Dataset: Mushrooms_3dataset(9528) (GitHub, jjdegrac/Mushroom-Classifier). Classes: Agaricus, Entoloma, Exidia, Hygrocybe, Inocybe, Pluteus, Suillus.

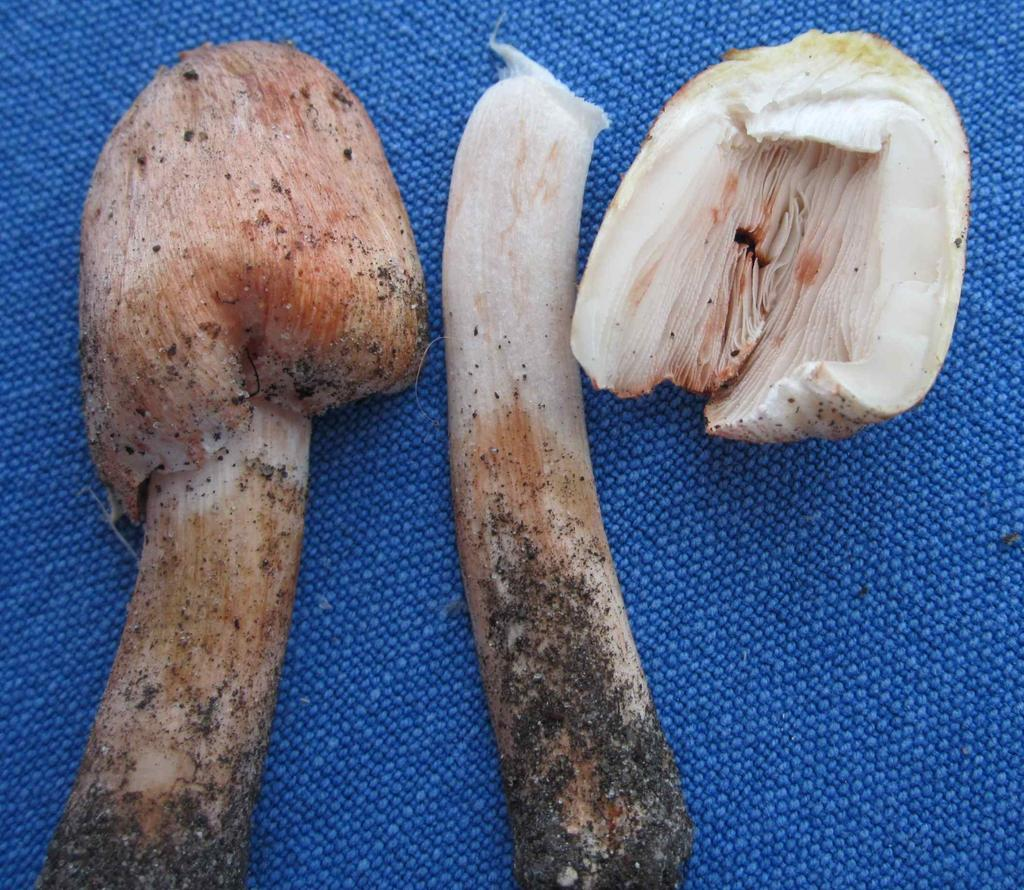
Label: Inocybe

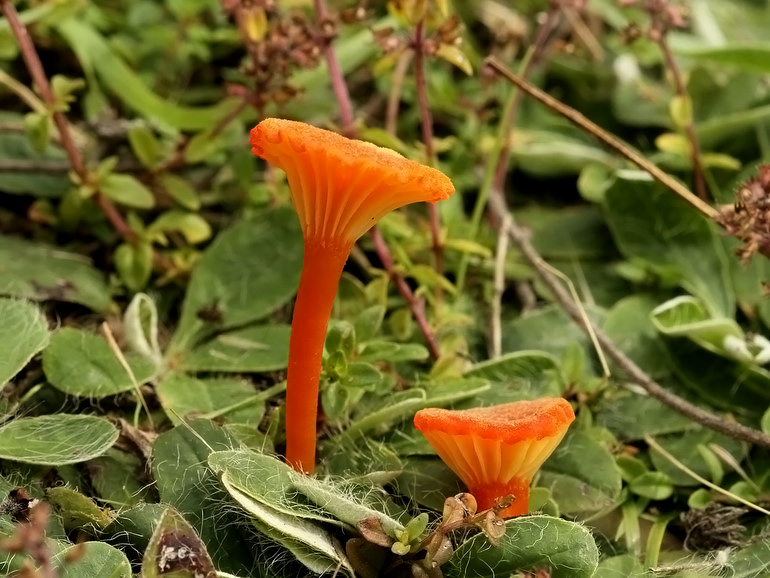
Label: Hygrocybe

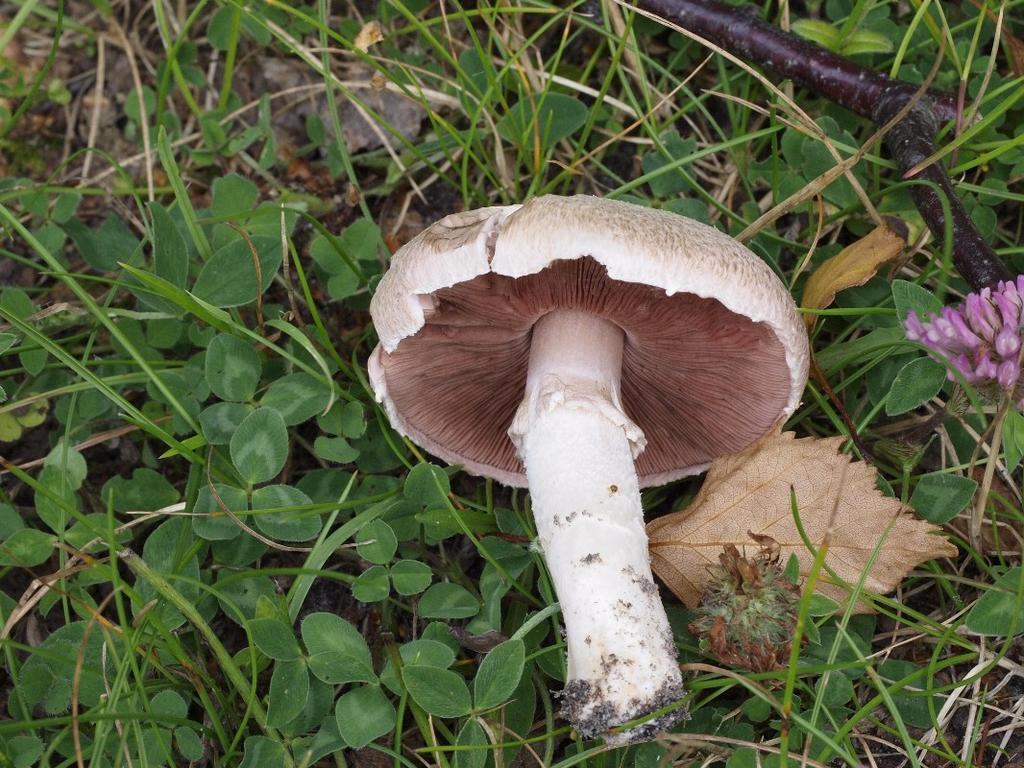
Label: Agaricus

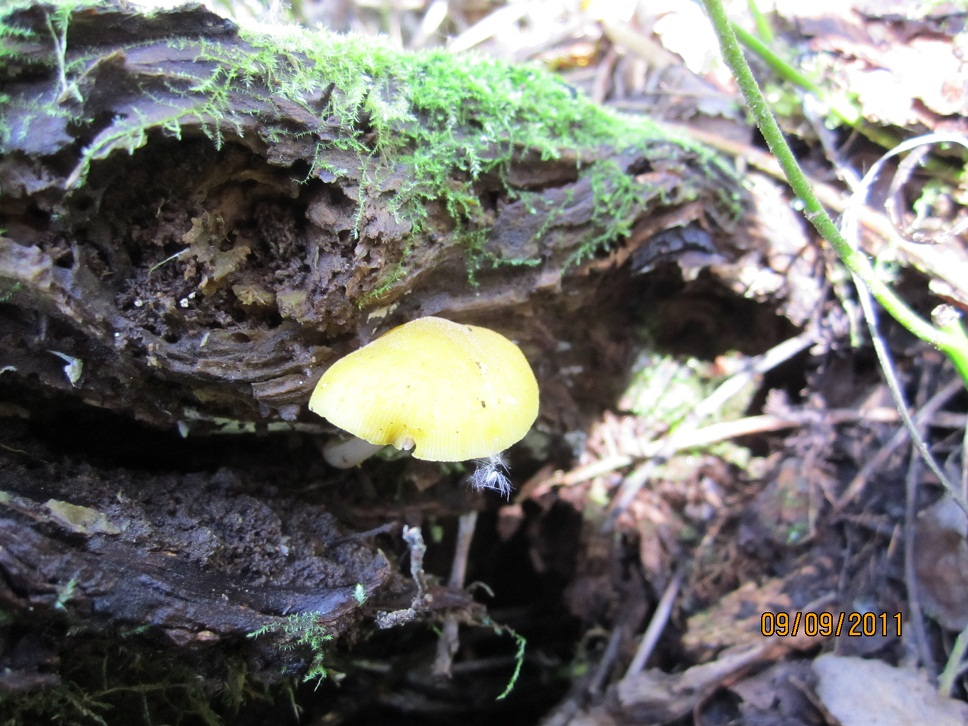
Label: Pluteus

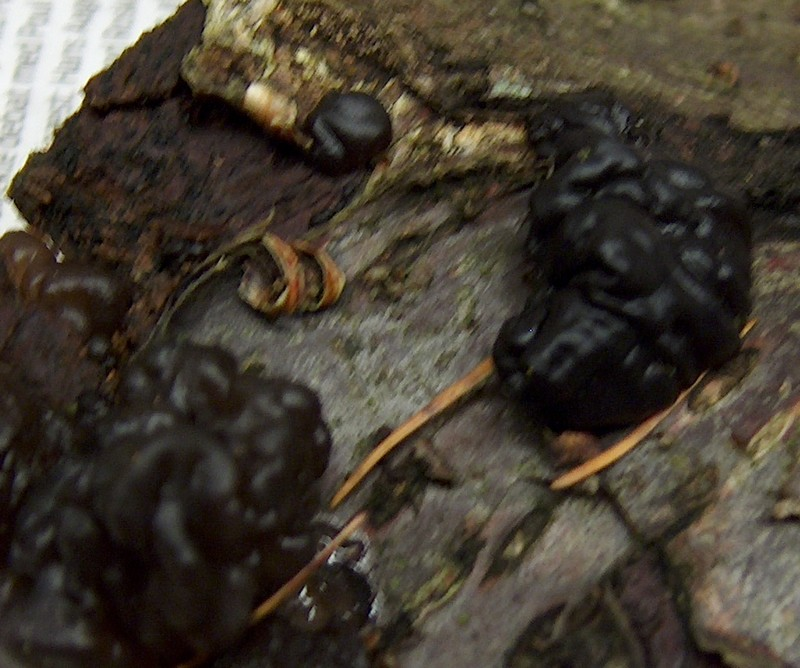
Label: Exidia

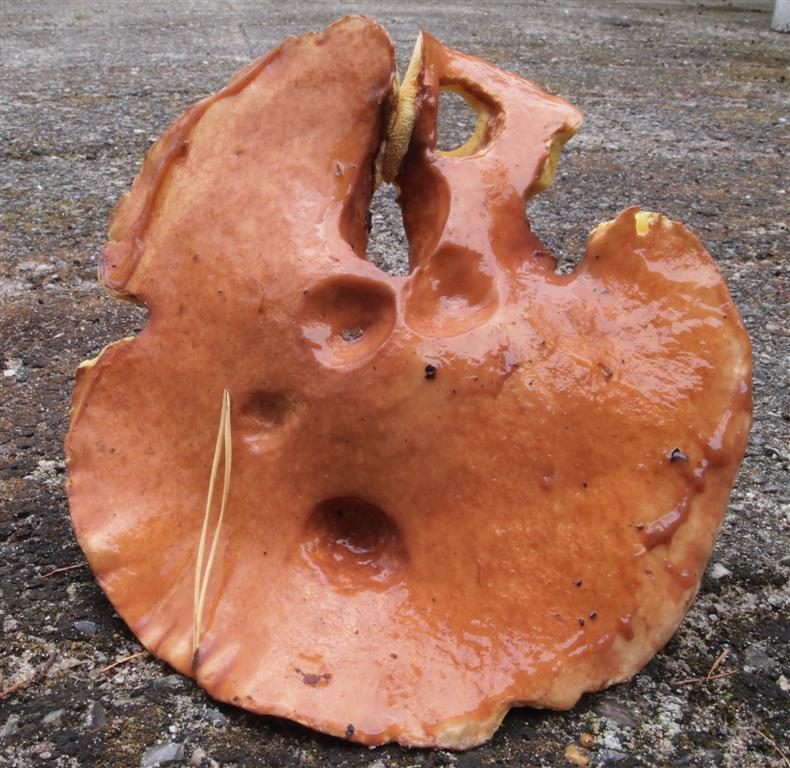
Label: Suillus
